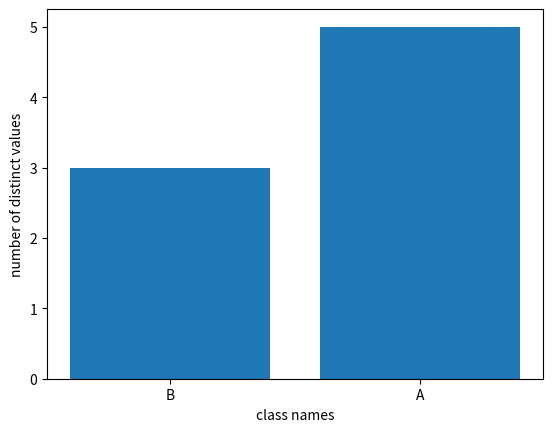

Recreate this plot in Python.
def no_of_class_values(iList, label):
    retarr = []
    
    for i in range(len(iList)):
        if label in iList[i]:
            iList[i].remove(label)
            retarr.append(iList[i])
    
    return retarr

def no_of_dis_val(iList):
    
    temp = set()
    for i in range(len(iList)):
        for j in range(len(iList[0])):
            temp.add(iList[i][j])
    
    return len(set(temp))

a_list = [
    [1.1, 1.5, 0.7, 'A'],
    [0.9, 1.1, 0.2, 'A'],
    [1.5, 0.2, 0.1, 'B']
]

#7-4
from matplotlib import pyplot as plt

x_axis = []
y_axis = []

class_set = set()
for iList in a_list:
    class_value = iList[-1]
    class_set.add(class_value)

for class_value in class_set:
    iList = no_of_class_values(a_list, class_value)
    x_axis.append(class_value)
    y_axis.append(no_of_dis_val(iList))

plt.bar(x_axis, y_axis)
plt.xlabel('class names')
plt.ylabel('number of distinct values')

plt.show()